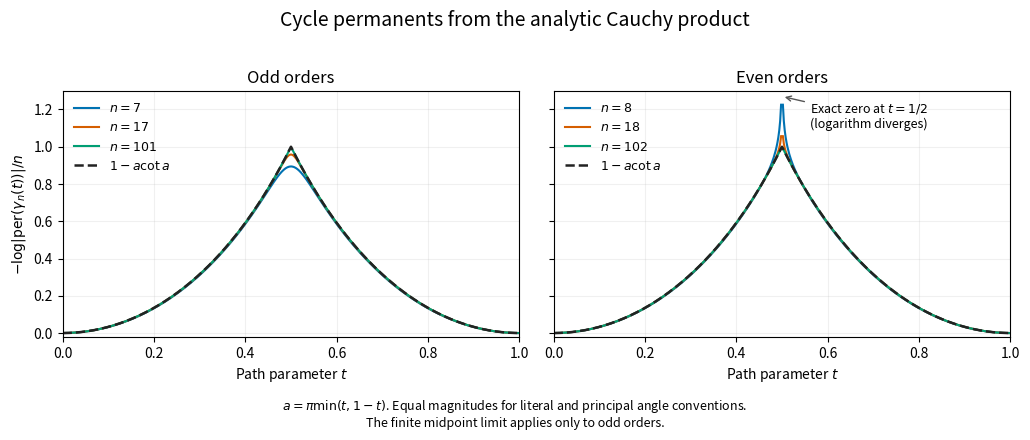

This chart was generated by the following Python code: (Note: this script raises an exception after producing the figure.)
"""Analytic permanents along spectral paths from the identity to an n-cycle.

For C[j, (j + 1) % n] = 1, the ``literal`` path has Fourier eigenangles
2*pi*k/n, k=0,...,n-1. Its permanent is

    prod(r + (n-r)*exp(2*pi*i*t), r=1,...,n) / n**n.

This follows from the Cauchy permanent identity, not a numerical fit; see
https://arxiv.org/abs/0907.2860, Theorems 3--4. ``principal`` uses angles
in (-pi, pi], explicitly choosing +pi at the even-order branch cut by
default. ``pi_branch='negative'`` selects [-pi, pi) instead. These two
even-order paths are equally valid shortest unitary paths.

The literal and principal paths have equal permanent magnitudes. Their
phases differ by exp(-2*pi*i*m*t), where m=(n-1)//2 for the positive
branch and m=n//2 for the negative branch. Odd-order principal permanents
are positive real; even-order principal permanents are generally complex.
"""

import cmath
from fractions import Fraction
import math
import operator

import numpy as np


def _validate_n(n):
    if isinstance(n, (bool, np.bool_)):
        raise ValueError("n must be a positive integer")
    try:
        n = operator.index(n)
    except TypeError as exc:
        raise ValueError("n must be a positive integer") from exc
    if n < 1:
        raise ValueError("n must be a positive integer")
    return n


def _validate_t(t):
    t = float(t)
    if not math.isfinite(t) or not 0 <= t <= 1:
        raise ValueError("t must be finite and lie in [0, 1]")
    return t


def _branch_shift(n, convention, pi_branch):
    if convention not in {"literal", "principal"}:
        raise ValueError("convention must be 'literal' or 'principal'")
    if pi_branch not in {"positive", "negative"}:
        raise ValueError("pi_branch must be 'positive' or 'negative'")
    if convention == "literal":
        return 0
    return (n - 1) // 2 if pi_branch == "positive" else n // 2


def cyclic_shift(n):
    """Return the cycle permutation C[j, (j+1) % n] = 1."""
    n = _validate_n(n)
    matrix = np.zeros((n, n), dtype=np.complex128)
    matrix[np.arange(n), (np.arange(n) + 1) % n] = 1
    return matrix


def cycle_geodesic_matrix(n, t, *, convention="principal", pi_branch="positive"):
    """Construct the selected spectral path for small reference calculations.

    Use :func:`cycle_permanent` to evaluate its permanent without constructing
    a matrix. The literal entries are (1-z**n)/(n*(1-z*omega**(j-l))),
    with removable singularities evaluated here through the Fourier sum.
    """
    n, t = _validate_n(n), _validate_t(t)
    shift = _branch_shift(n, convention, pi_branch)
    if t == 0:
        return np.eye(n, dtype=np.complex128)
    if t == 1:
        return cyclic_shift(n)
    indices = np.arange(n)
    modes = indices - shift
    fourier = np.exp(2j * np.pi * np.outer(indices, modes) / n) / math.sqrt(n)
    eigenvalues = np.exp(2j * np.pi * t * modes / n)
    return (fourier * eigenvalues) @ fourier.conj().T


def cycle_permanent_logabs(n, t):
    """Return log|per(gamma(t))| using O(n) paired positive factors.

    The value is independent of the spectral branch. At the even-order
    midpoint it is exactly -inf. Unlike evaluating the permanent first,
    this remains useful when its magnitude underflows double precision.
    """
    n, t = _validate_n(n), _validate_t(t)
    if n == 1 or t in {0.0, 1.0}:
        return 0.0
    if n % 2 == 0 and t == 0.5:
        return -math.inf
    # Reflection improves accuracy near t=1 and makes symmetry explicit.
    folded = min(t, 1 - t)
    if folded > 0.25:
        angle = math.pi * (0.5 - folded)
        cosine, sine = math.sin(angle), math.cos(angle)
    else:
        angle = math.pi * folded
        cosine, sine = math.cos(angle), math.sin(angle)
    terms = (
        2 * math.log(math.hypot(cosine, (n - 2 * r) * sine / n))
        for r in range(1, (n - 1) // 2 + 1)
    )
    result = math.fsum(terms)
    if n % 2 == 0:
        result += math.log(cosine)
    return result


def cycle_midpoint_exact(n, *, convention="principal", pi_branch="positive"):
    """Return the exact rational permanent at t=1/2 for the chosen path."""
    n = _validate_n(n)
    shift = _branch_shift(n, convention, pi_branch)
    if n % 2 == 0:
        return Fraction(0)
    odd_product = math.prod(range(1, n - 1, 2))
    sign = -1 if ((n - 1) // 2 - shift) % 2 else 1
    return Fraction(sign * odd_product**2, n ** (n - 1))


def cycle_permanent(n, t, *, convention="principal", pi_branch="positive"):
    """Return the analytic complex permanent in O(n) arithmetic operations.

    Extremely small values can underflow; use ``cycle_permanent_logabs``
    when a logarithmic value is needed. Exact midpoint values are available
    separately through ``cycle_midpoint_exact``.
    """
    n, t = _validate_n(n), _validate_t(t)
    shift = _branch_shift(n, convention, pi_branch)
    if n == 1 or t in {0.0, 1.0}:
        return 1 + 0j
    if t == 0.5 and n % 2 == 0:
        return 0j
    magnitude = math.exp(cycle_permanent_logabs(n, t))
    if t == 0.5:
        sign = -1 if ((n - 1) // 2 - shift) % 2 else 1
        return complex(sign * magnitude)
    if n % 2:
        if convention == "principal":
            return complex(magnitude)
        phase_turns = ((n - 1) // 2) * t
        return magnitude * cmath.exp(2j * math.pi * (phase_turns % 1))
    # Pair r and n-r; the remaining factor is exp(i*pi*t)*cos(pi*t).
    sign = 1 if t < 0.5 else -1
    phase = math.pi * ((n - 1 - 2 * shift) * t % 2)
    return sign * magnitude * cmath.exp(1j * phase)


def cycle_scaling_limit(t):
    """Return 1-a*cot(a), a=pi*min(t,1-t), with continuous endpoints.

    This is the limit of -log|per(gamma_n(t))|/n away from t=1/2.
    Its midpoint value 1 applies only to the odd-n subsequence; even-n
    midpoint permanents vanish exactly.
    """
    t = _validate_t(t)
    a = math.pi * min(t, 1 - t)
    if a < 1e-3:
        square = a * a
        return square * (1 / 3 + square * (1 / 45 + square * (2 / 945)))
    if t == 0.5:
        return 1.0
    return 1 - a / math.tan(a)


def write_analytic_figure(output_stem, *, num_points=501):
    """Write a cycle-only PDF, PNG, and JSON with formula provenance.

    This is a fresh analytic illustration, not a reanalysis of saved
    GPU measurements. No old data or figure is read or overwritten unless
    its path is explicitly selected by the caller.
    """
    from datetime import datetime, timezone
    import hashlib
    import json
    from pathlib import Path

    import matplotlib
    matplotlib.use("Agg")
    import matplotlib.pyplot as plt

    if num_points < 3 or num_points % 2 == 0:
        raise ValueError("num_points must be odd and at least 3, to include t=1/2")
    output_stem = Path(output_stem)
    output_stem.parent.mkdir(parents=True, exist_ok=True)
    times = np.linspace(0, 1, num_points)
    limit = np.array([cycle_scaling_limit(t) for t in times])
    orders = ((7, 17, 101), (8, 18, 102))
    colors = ("#0072B2", "#D55E00", "#009E73")
    records = []
    fig, axes = plt.subplots(1, 2, figsize=(10.4, 4.3), sharey=True)
    for ax, ns, parity in zip(axes, orders, ("Odd orders", "Even orders")):
        for n, color in zip(ns, colors):
            logs = np.array([cycle_permanent_logabs(n, t) for t in times])
            values = -logs / n
            ax.plot(times, np.where(np.isfinite(values), values, np.nan),
                    label=f"$n={n}$", color=color, linewidth=1.5)
            midpoint = cycle_midpoint_exact(n, convention="literal")
            records.append({
                "n": n,
                "log_abs_permanent": [float(x) if np.isfinite(x) else None for x in logs],
                "exact_zero": [bool(n % 2 == 0 and t == 0.5) for t in times],
                "literal_midpoint": {"numerator": str(midpoint.numerator),
                                     "denominator": str(midpoint.denominator)},
            })
        ax.plot(times, limit, "--", color="#222222", linewidth=1.8,
                label=r"$1-a\cot a$")
        ax.set_title(parity, fontsize=12)
        ax.set_xlabel("Path parameter $t$")
        ax.set_xlim(0, 1)
        ax.set_ylim(-0.02, 1.3)
        ax.grid(alpha=0.18)
        ax.legend(frameon=False, fontsize=9, loc="upper left")
    axes[0].set_ylabel(r"$-\log|\mathrm{per}(\gamma_n(t))|/n$")
    axes[1].annotate("Exact zero at $t=1/2$\n(logarithm diverges)",
                     xy=(0.5, 1.27), xytext=(0.69, 1.10), fontsize=9,
                     ha="center", arrowprops={"arrowstyle": "->", "color": "#555555"})
    fig.suptitle("Cycle permanents from the analytic Cauchy product", fontsize=14)
    fig.text(0.5, 0.01,
             "$a=\\pi\\min(t,1-t)$. Equal magnitudes for literal and principal angle conventions.\n"
             "The finite midpoint limit applies only to odd orders.",
             ha="center", fontsize=9)
    fig.tight_layout(rect=(0, 0.075, 1, 0.96))
    for suffix, dpi in ((".pdf", 300), (".png", 180)):
        fig.savefig(str(output_stem) + suffix, dpi=dpi, bbox_inches="tight")
    plt.close(fig)
    record = {
        "schema_version": 1,
        "generated_at_utc": datetime.now(timezone.utc).isoformat(),
        "method": "analytic Cauchy permanent product; paired factors accumulated in log space",
        "formula": "per_literal = n^(-n) * product(r + (n-r)*exp(2*pi*i*t), r=1,...,n)",
        "source": "https://arxiv.org/abs/0907.2860 (Theorems 3-4); circulant Cauchy specialization",
        "phase_conventions": {
            "literal": "Fourier eigenangles 2*pi*k/n, k=0,...,n-1",
            "principal_positive": "(-pi, pi]; per = exp(-2*pi*i*((n-1)//2)*t) * per_literal",
            "principal_negative": "[-pi, pi); per = exp(-2*pi*i*(n//2)*t) * per_literal",
        },
        "scaling_limit": "1-a*cot(a), a=pi*min(t,1-t); value 1 at midpoint only along odd n",
        "null_log_value": "exact zero permanent, hence log absolute value = -infinity",
        "source_file": Path(__file__).name,
        "source_sha256": hashlib.sha256(Path(__file__).read_bytes()).hexdigest(),
        "provenance": "Fresh formula evaluations, not GPU measurements or recovered historical samples.",
        "t": times.tolist(),
        "scaling_limit_values": limit.tolist(),
        "curves": records,
    }
    Path(str(output_stem) + ".json").write_text(json.dumps(record, indent=2, allow_nan=False) + "\n")


if __name__ == "__main__":
    import argparse

    parser = argparse.ArgumentParser(description=__doc__)
    parser.add_argument("--output-stem", default="outputs/geodesic_cycle_analytic_2026-09-04")
    parser.add_argument("--num-points", type=int, default=501)
    arguments = parser.parse_args()
    write_analytic_figure(arguments.output_stem, num_points=arguments.num_points)
